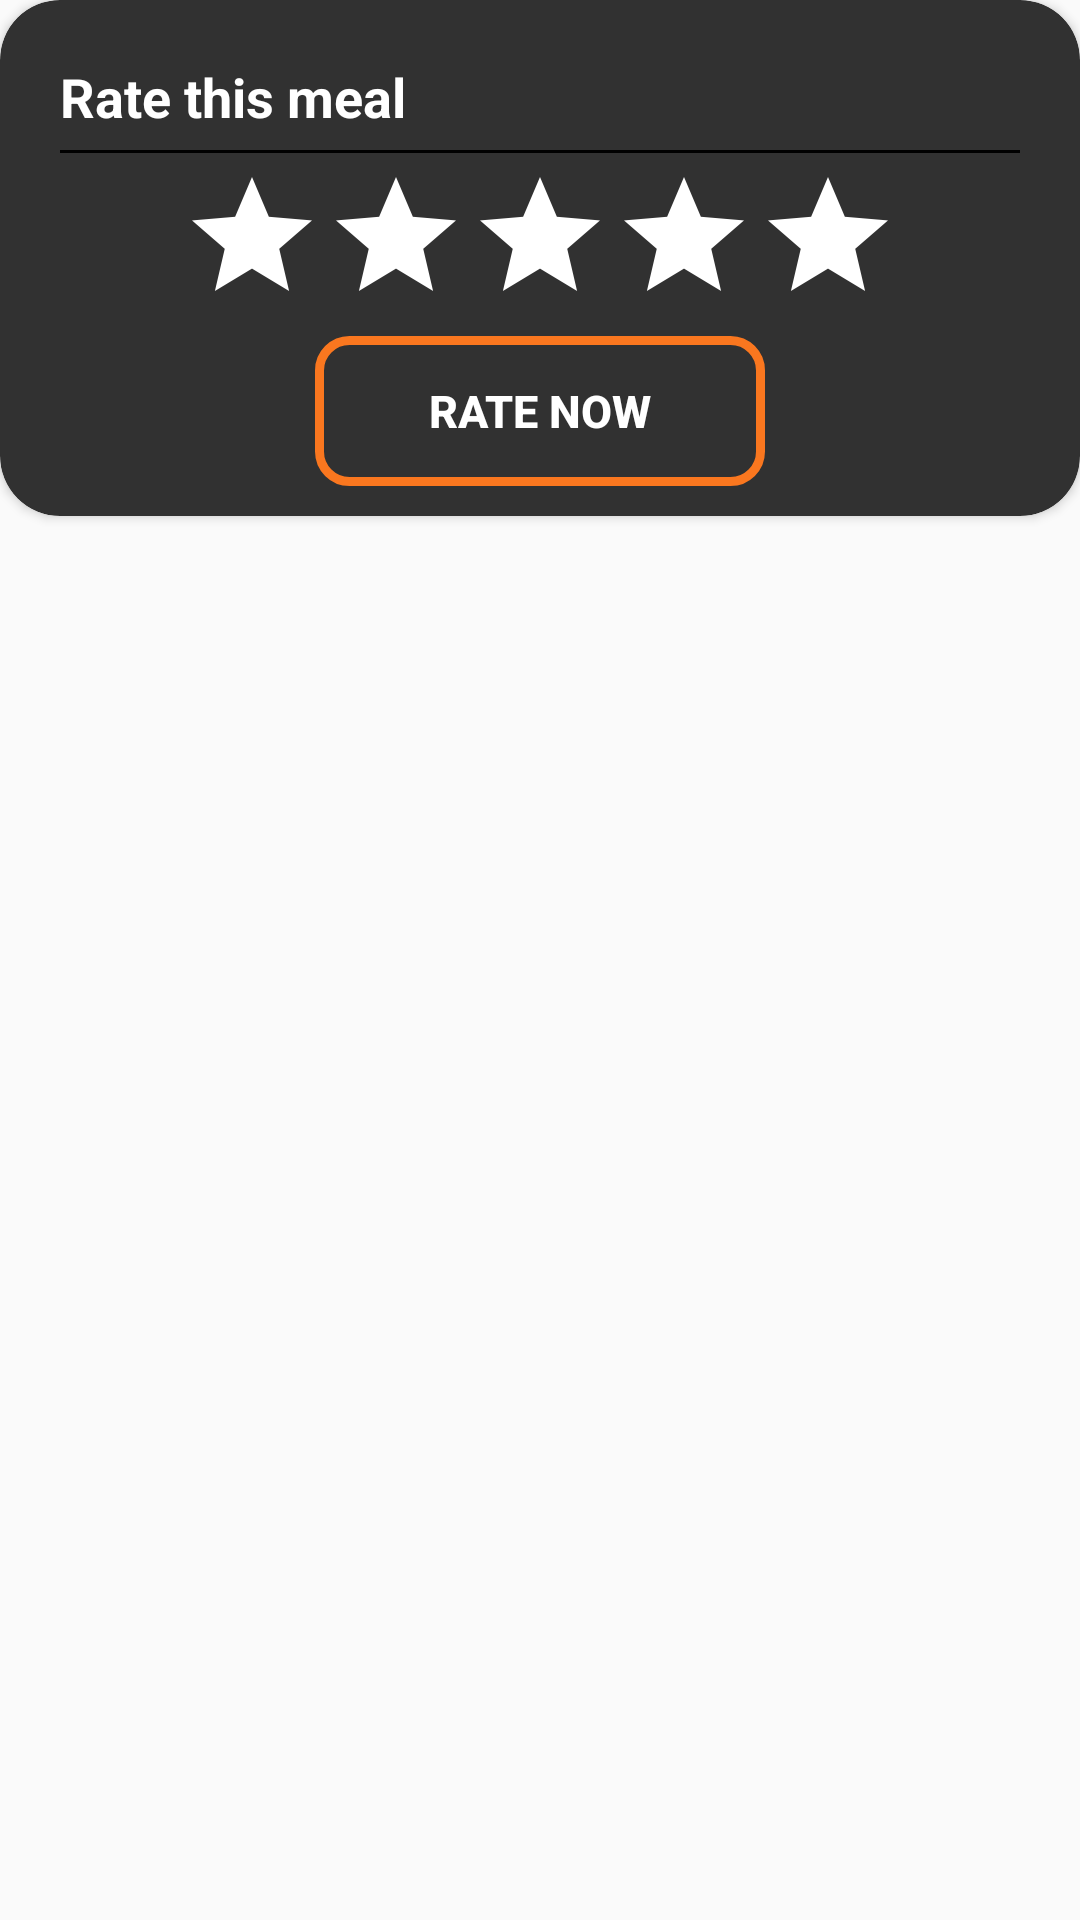

Here is an Android app screen rendered from its layout file. Give the layout XML and the strings, colors and styles it references.
<!-- AndroidManifest.xml: application theme AppTheme -->
<!-- res/layout/custome_dialoge_rate.xml -->
<?xml version="1.0" encoding="utf-8"?>
<LinearLayout
    xmlns:android="http://schemas.android.com/apk/res/android"
    xmlns:app="http://schemas.android.com/apk/res-auto"
    xmlns:tools="http://schemas.android.com/tools"
    android:layout_width="350dp"
    android:layout_height="wrap_content"

    >

    <androidx.cardview.widget.CardView
        android:layout_width="match_parent"
        android:layout_height="wrap_content"
        app:cardCornerRadius="20dp"
        tools:ignore="MissingConstraints"
        app:cardBackgroundColor="#313131">
        <LinearLayout
            android:layout_width="match_parent"
            android:layout_height="wrap_content"
            android:orientation="horizontal"
            android:gravity="center_horizontal">

            <TextView

                android:layout_width="match_parent"
                android:layout_height="wrap_content"
                android:layout_marginLeft="20dp"
                android:layout_marginTop="20dp"
                android:layout_marginRight="10dp"
                android:text="@string/rate_this_meal"
                android:textColor="#FFFFFF"
                android:textSize="18sp"
                android:textStyle="bold" />


        </LinearLayout>
        <View
            android:layout_width="match_parent"
            android:layout_height="1dp"
            android:background="#000"
            android:layout_marginTop="50dp"
            android:layout_marginLeft="20dp"
            android:layout_marginRight="20dp"/>
        <LinearLayout
            android:layout_width="match_parent"
            android:layout_height="wrap_content"
            android:layout_marginBottom="10dp"
            android:layout_marginTop="55dp"
            android:orientation="vertical"
            android:gravity="center_horizontal"

            >
            <ImageView
                android:layout_width="wrap_content"
                android:layout_height="wrap_content"
                android:src="@drawable/ic_check_circle_black_24dp"
                android:id="@+id/rate_done"
                android:visibility="gone"/>
            <TextView

                android:layout_width="wrap_content"
                android:layout_height="wrap_content"
                android:layout_marginTop="2dp"
                android:text="Thanks for rating this meal"
                android:textColor="#FFFFFF"
                android:textSize="18sp"
                android:textStyle="bold"
                android:id="@+id/text_rate_done"
                android:visibility="gone"/>
            <RatingBar
                android:id="@+id/rating"
                android:layout_width="wrap_content"
                android:layout_height="wrap_content"
                android:numStars="5"
                android:progressBackgroundTint="@color/whiteColor"
                android:indeterminateTint="@color/colorPrimaryDark"
                android:progressTint="@color/colorPrimaryDark"
                android:secondaryProgressTint="@color/colorPrimaryDark"


                />
            <Button
                android:layout_width="wrap_content"
                android:layout_height="wrap_content"
                android:background="@drawable/button_style"
                android:textSize="15sp"
                android:text="@string/rate_now"
                android:textColor="@color/whiteColor"
                android:textStyle="bold"
                android:id="@+id/btn_rate"
                />

        </LinearLayout>
    </androidx.cardview.widget.CardView>
</LinearLayout>
<!-- resources referenced by this layout -->
<resources>
  <color name="colorPrimaryDark">#FF6F00</color>
  <color name="whiteColor">#fff</color>
  <!-- drawable button_style (drawable) -->
  <?xml version="1.0" encoding="utf-8"?>
  <shape xmlns:android="http://schemas.android.com/apk/res/android" android:shape="rectangle" >
      <corners
          android:radius="10dp"
          />
    <stroke android:color="#FA771F" android:width="3dp" />
  
      <size android:width="150dp" android:height="50dp"/>
  </shape>
  <!-- drawable ic_check_circle_black_24dp (drawable) -->
  <vector android:height="72dp" android:tint="#FF6C08"
      android:viewportHeight="24.0" android:viewportWidth="24.0"
      android:width="72dp" xmlns:android="http://schemas.android.com/apk/res/android">
      <path android:fillColor="#FF000000" android:pathData="M12,2C6.48,2 2,6.48 2,12s4.48,10 10,10 10,-4.48 10,-10S17.52,2 12,2zM10,17l-5,-5 1.41,-1.41L10,14.17l7.59,-7.59L19,8l-9,9z"/>
  </vector>
  <string name="rate_now">Rate Now</string>
  <string name="rate_this_meal">Rate this meal</string>
  <style name="AppTheme" parent="Theme.AppCompat.Light.NoActionBar">
          
          <item name="colorPrimary">@color/colorPrimary</item>
          <item name="colorPrimaryDark">@color/colorPrimaryDark</item>
          <item name="colorAccent">@color/colorPrimaryDark</item>
      </style>
  <color name="colorPrimary">#008577</color>
</resources>
